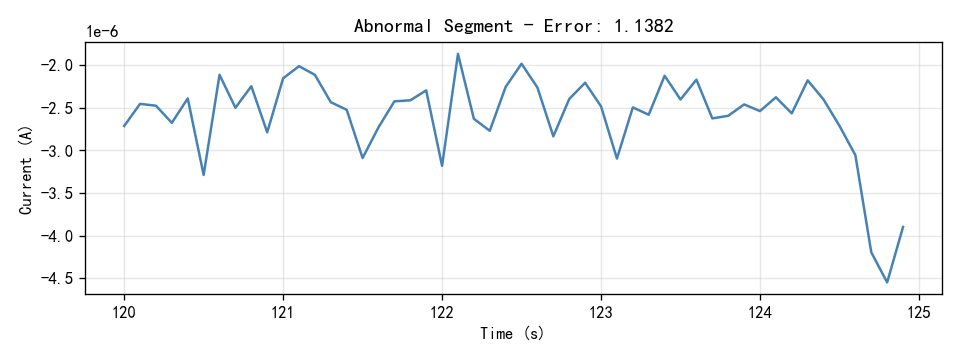

Data behind this chart, as committed beside it:
Time(S), Current(A)
120.0, -2.7134e-06
120.1, -2.4537e-06
120.2, -2.4749e-06
120.3, -2.6762e-06
120.4, -2.3894e-06
120.5, -3.288e-06
120.6, -2.1119e-06
120.7, -2.4991e-06
120.8, -2.2465e-06
120.9, -2.7876e-06
121.0, -2.1538e-06
121.1, -2.0108e-06
121.2, -2.113e-06
121.3, -2.4338e-06
121.4, -2.5231e-06
121.5, -3.0892e-06
121.6, -2.729e-06
121.7, -2.4238e-06
121.8, -2.4118e-06
121.9, -2.2951e-06
122.0, -3.1807e-06
122.1, -1.8669e-06
122.2, -2.6286e-06
122.3, -2.7695e-06
122.4, -2.2541e-06
122.5, -1.9827e-06
122.6, -2.2623e-06
122.7, -2.8343e-06
122.8, -2.396e-06
122.9, -2.2054e-06
123.0, -2.4826e-06
123.1, -3.0959e-06
123.2, -2.4949e-06
123.3, -2.581e-06
123.4, -2.1237e-06
123.5, -2.4021e-06
123.6, -2.1693e-06
123.7, -2.6239e-06
123.8, -2.5936e-06
123.9, -2.46e-06
124.0, -2.5379e-06
124.1, -2.3763e-06
124.2, -2.5649e-06
124.3, -2.1772e-06
124.4, -2.4029e-06
124.5, -2.7112e-06
124.6, -3.0553e-06
124.7, -4.1951e-06
124.8, -4.5492e-06
124.9, -3.8985e-06
